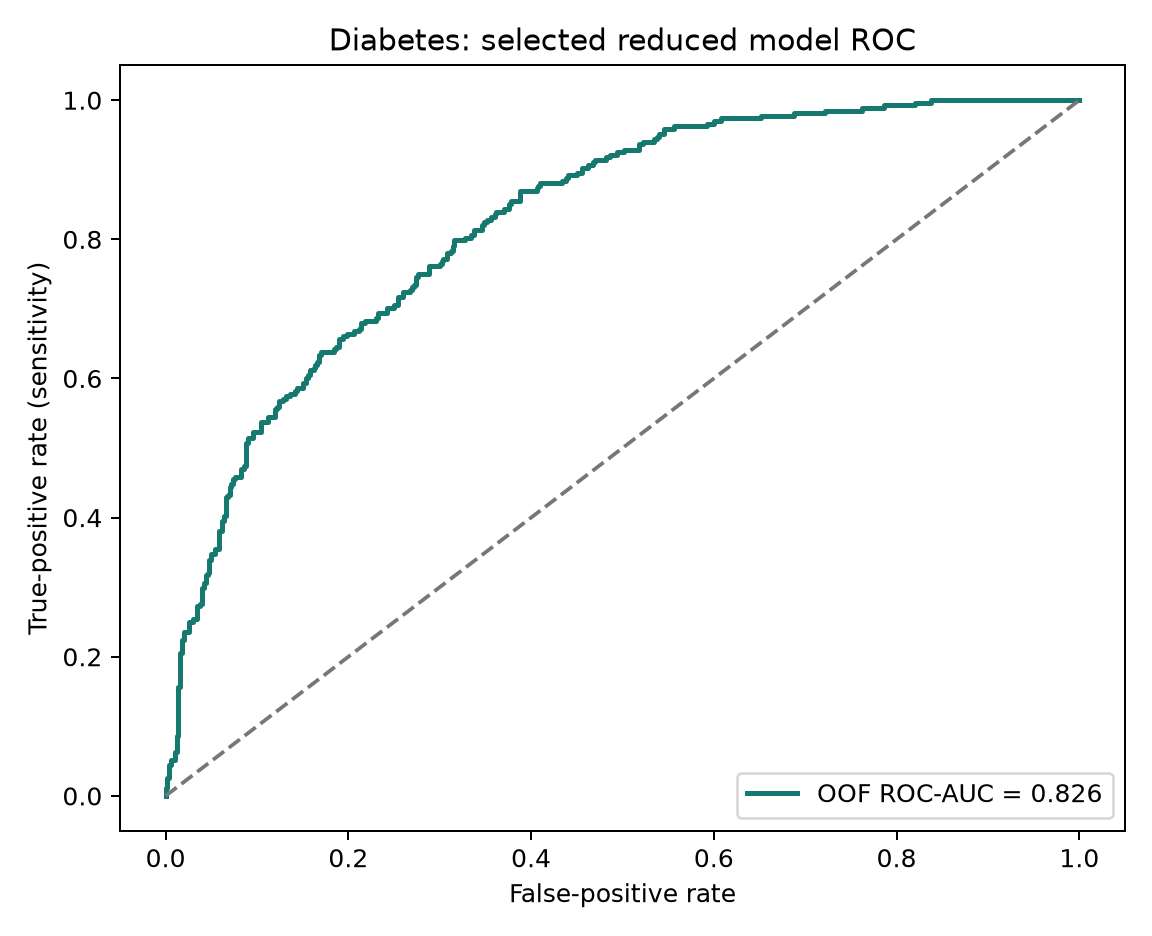

The data file committed next to this chart (first rows):
false_positive_rate, true_positive_rate, threshold
0.0, 0.0, infinity
0.0, 0.003731, 0.9703
0.0, 0.01119, 0.9522
0.002, 0.01119, 0.9507
0.002, 0.02612, 0.9409
0.004, 0.02612, 0.933
0.004, 0.04478, 0.9187
0.006, 0.04478, 0.9169
0.006, 0.05224, 0.9081
0.01, 0.05224, 0.8972
0.01, 0.06343, 0.8887
0.012, 0.06343, 0.8875
0.012, 0.08582, 0.8725
0.014, 0.08582, 0.8724
0.014, 0.1567, 0.8447
0.016, 0.1567, 0.8438
0.016, 0.2052, 0.8165
0.018, 0.2052, 0.8152
0.018, 0.2239, 0.8029
0.02, 0.2239, 0.802
0.02, 0.2351, 0.7991
0.026, 0.2351, 0.7931
0.026, 0.25, 0.7879
0.03, 0.25, 0.785
0.03, 0.2537, 0.7847
0.034, 0.2537, 0.7768
0.034, 0.2724, 0.7573
0.038, 0.2724, 0.7566
0.038, 0.2761, 0.7506
0.04, 0.2761, 0.7505
0.04, 0.2985, 0.7433
0.042, 0.2985, 0.7428
0.042, 0.306, 0.7381
0.044, 0.306, 0.7372
0.044, 0.3172, 0.7262
0.046, 0.3172, 0.7234
0.046, 0.3209, 0.7205
0.048, 0.3209, 0.7195
0.048, 0.3396, 0.705
0.05, 0.3396, 0.6996
0.05, 0.347, 0.6986
0.054, 0.347, 0.6966
0.054, 0.3545, 0.6928
0.058, 0.3545, 0.685
0.058, 0.3806, 0.6695
0.062, 0.3806, 0.6655
0.062, 0.3955, 0.6567
0.064, 0.3955, 0.6555
0.064, 0.403, 0.6513
0.066, 0.403, 0.6496
0.066, 0.4291, 0.6393
0.068, 0.4291, 0.6347
0.068, 0.4328, 0.631
0.07, 0.4328, 0.6306
0.07, 0.444, 0.6249
0.072, 0.444, 0.621
0.072, 0.4478, 0.6208
0.074, 0.4478, 0.6205
0.074, 0.4552, 0.6197
0.076, 0.4552, 0.6169
... 196 more rows
